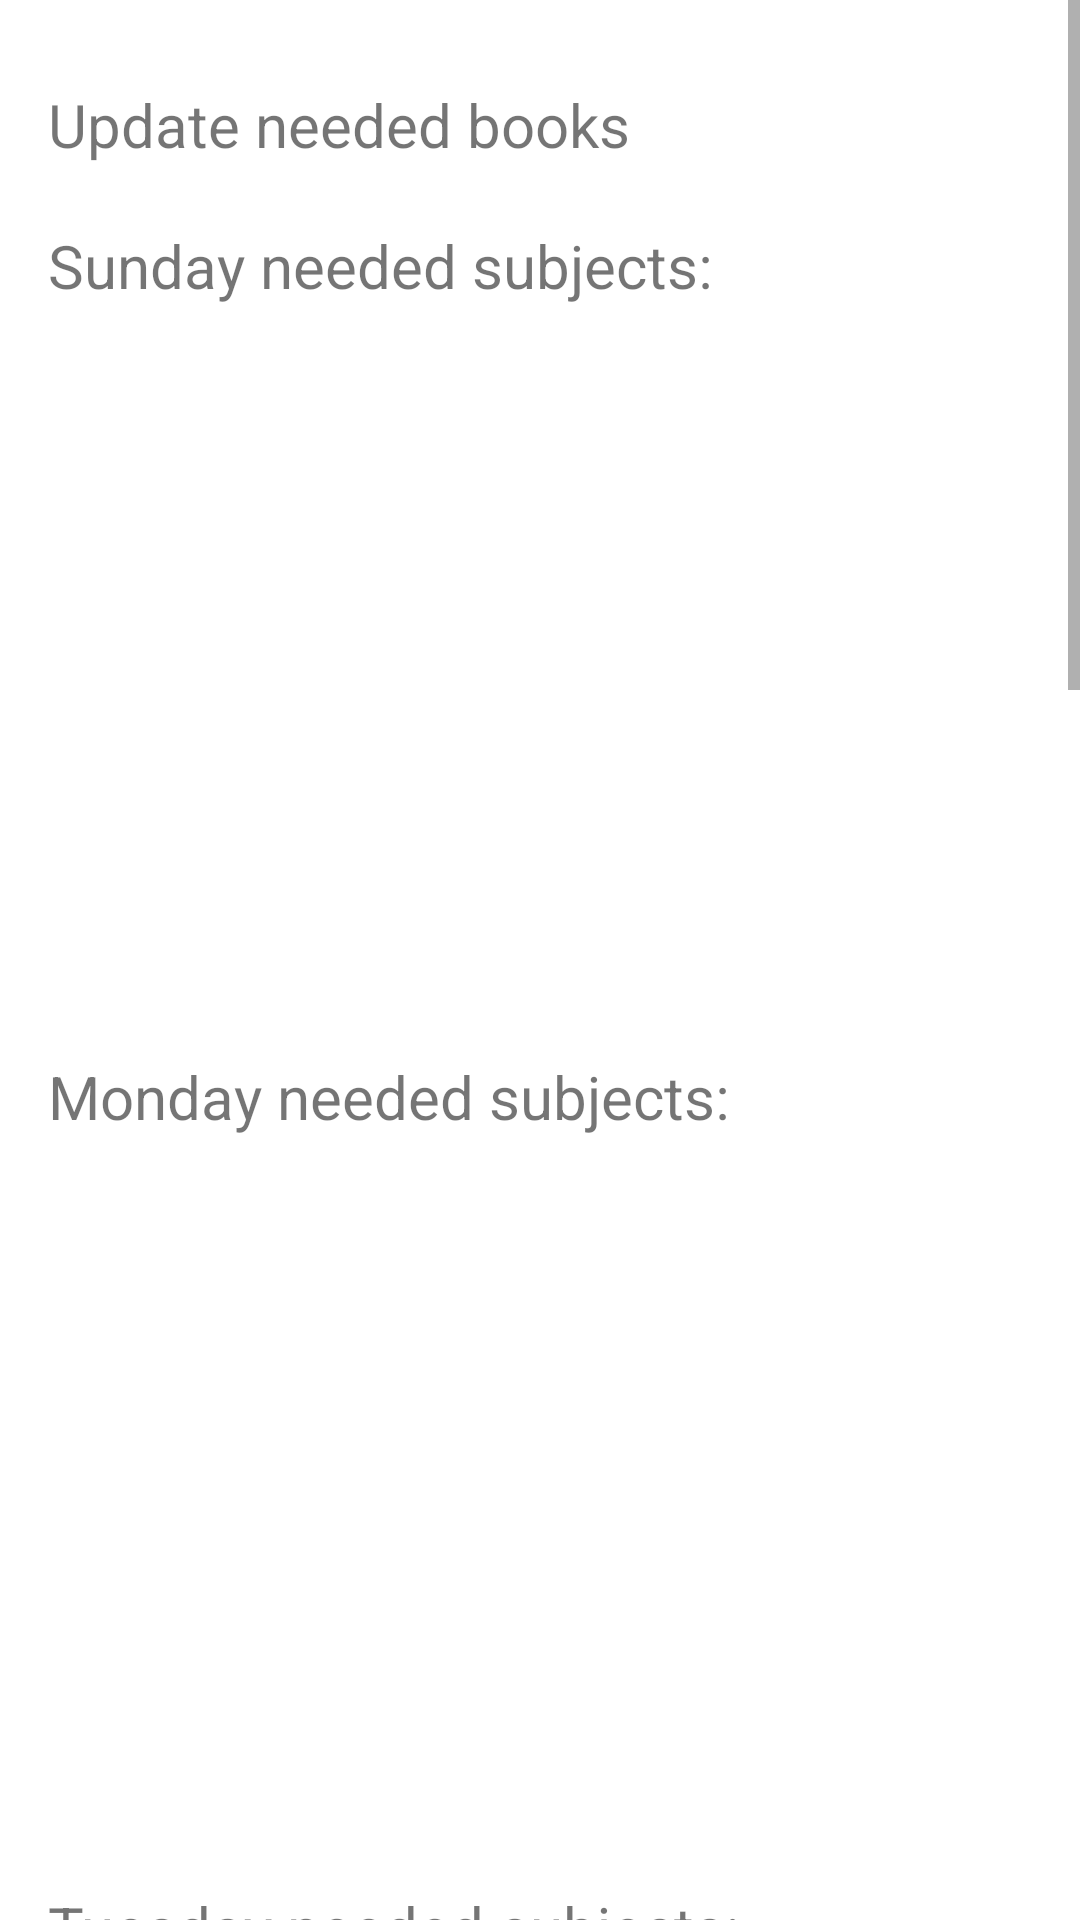

Produce the Android XML layout that renders to this screen, including the resource entries it uses.
<!-- AndroidManifest.xml: application theme AppTheme -->
<!-- res/layout/activity_teacher_set_schedule.xml -->
<?xml version="1.0" encoding="utf-8"?>
<RelativeLayout xmlns:android="http://schemas.android.com/apk/res/android"
    xmlns:app="http://schemas.android.com/apk/res-auto"
    xmlns:tools="http://schemas.android.com/tools"
    android:layout_width="match_parent"
    android:layout_height="match_parent"
    tools:context=".teacher_set_schedule"
    android:background="@color/cardview_light_background">

    <ScrollView
        android:layout_width="match_parent"
        android:layout_height="match_parent">
        <RelativeLayout
            android:layout_width="match_parent"
            android:layout_height="match_parent">
            <TextView
                android:id="@+id/class_name_text_view"
                android:layout_width="wrap_content"
                android:layout_height="wrap_content"
                android:layout_centerInParent="false"
                android:layout_marginTop="28dp"
                android:layout_marginStart="16dp"
                android:text="Update needed books"
                android:textSize="20dp" />

            <TextView
                android:id="@+id/sunday_text"
                android:layout_marginTop="20dp"
                android:layout_width="match_parent"
                android:layout_height="wrap_content"
                android:text="Sunday needed subjects:"
                android:textSize="20dp"
                android:layout_below="@+id/class_name_text_view"
                android:layout_marginStart="16dp"
                android:layout_marginEnd="16dp" />

            <ListView
                android:id="@+id/sunday_list_view"
                android:layout_width="match_parent"
                android:layout_height="220dp"
                android:layout_below="@+id/sunday_text"
                android:layout_marginTop="10dp" />

            <TextView
                android:id="@+id/monday_text"
                android:layout_marginTop="20dp"
                android:layout_width="match_parent"
                android:layout_height="wrap_content"
                android:text="Monday needed subjects:"
                android:textSize="20dp"
                android:layout_below="@+id/sunday_list_view"
                android:layout_marginStart="16dp"
                android:layout_marginEnd="16dp" />

            <ListView
                android:id="@+id/monday_list_view"
                android:layout_width="match_parent"
                android:layout_height="220dp"
                android:layout_below="@+id/monday_text"
                android:layout_marginTop="10dp" />

            <TextView
                android:id="@+id/tuesday_text"
                android:layout_marginTop="20dp"
                android:layout_width="match_parent"
                android:layout_height="wrap_content"
                android:text="Tuesday needed subjects:"
                android:textSize="20dp"
                android:layout_below="@+id/monday_list_view"
                android:layout_marginStart="16dp"
                android:layout_marginEnd="16dp" />

            <ListView
                android:id="@+id/tuesday_list_view"
                android:layout_width="match_parent"
                android:layout_height="220dp"
                android:layout_below="@+id/tuesday_text"
                android:layout_marginTop="10dp" />

            <TextView
                android:id="@+id/wedensday_text"
                android:layout_marginTop="20dp"
                android:layout_width="match_parent"
                android:layout_height="wrap_content"
                android:text="Wedensday needed subjects:"
                android:textSize="20dp"
                android:layout_below="@+id/tuesday_list_view"
                android:layout_marginStart="16dp"
                android:layout_marginEnd="16dp" />

            <ListView
                android:id="@+id/wedensday_list_view"
                android:layout_width="match_parent"
                android:layout_height="220dp"
                android:layout_below="@+id/wedensday_text"
                android:layout_marginTop="10dp" />

            <TextView
                android:id="@+id/thursday_text"
                android:layout_marginTop="20dp"
                android:layout_width="match_parent"
                android:layout_height="wrap_content"
                android:text="Thursday needed subjects:"
                android:textSize="20dp"
                android:layout_below="@+id/wedensday_list_view"
                android:layout_marginStart="16dp"
                android:layout_marginEnd="16dp" />

            <ListView
                android:id="@+id/thursday_list_view"
                android:layout_width="match_parent"
                android:layout_height="220dp"
                android:layout_below="@+id/thursday_text"
                android:layout_marginTop="10dp" />

            <TextView
                android:id="@+id/friday_text"
                android:layout_marginTop="20dp"
                android:layout_width="match_parent"
                android:layout_height="wrap_content"
                android:text="Friday needed subjects:"
                android:textSize="20dp"
                android:layout_below="@+id/thursday_list_view"
                android:layout_marginStart="16dp"
                android:layout_marginEnd="16dp" />

            <ListView
                android:id="@+id/friday_list_view"
                android:layout_width="match_parent"
                android:layout_height="220dp"
                android:layout_below="@+id/friday_text"
                android:layout_marginTop="10dp" />

            <Button
                android:id="@+id/update_schedule_btn"
                android:layout_width="match_parent"
                android:layout_height="wrap_content"
                android:layout_marginTop="15dp"
                android:layout_below="@+id/friday_list_view"
                android:text="send update"
                android:layout_marginStart="16dp"
                android:layout_marginEnd="16dp" />
        </RelativeLayout>
    </ScrollView>

</RelativeLayout>
<!-- resources referenced by this layout -->
<resources>
  <style name="AppTheme" parent="Theme.AppCompat.Light.DarkActionBar">
          
          <item name="colorPrimary">@color/colorPrimary</item>
          <item name="colorPrimaryDark">@color/colorPrimaryDark</item>
          <item name="colorAccent">@color/cardview_light_background</item>
      </style>
  <!-- not gathered from this repository: default colours our renderer supplied (Android Studio template values) -->
  <color name="colorPrimary">#FF6200EE</color>
  <color name="colorPrimaryDark">#FF3700B3</color>
</resources>
